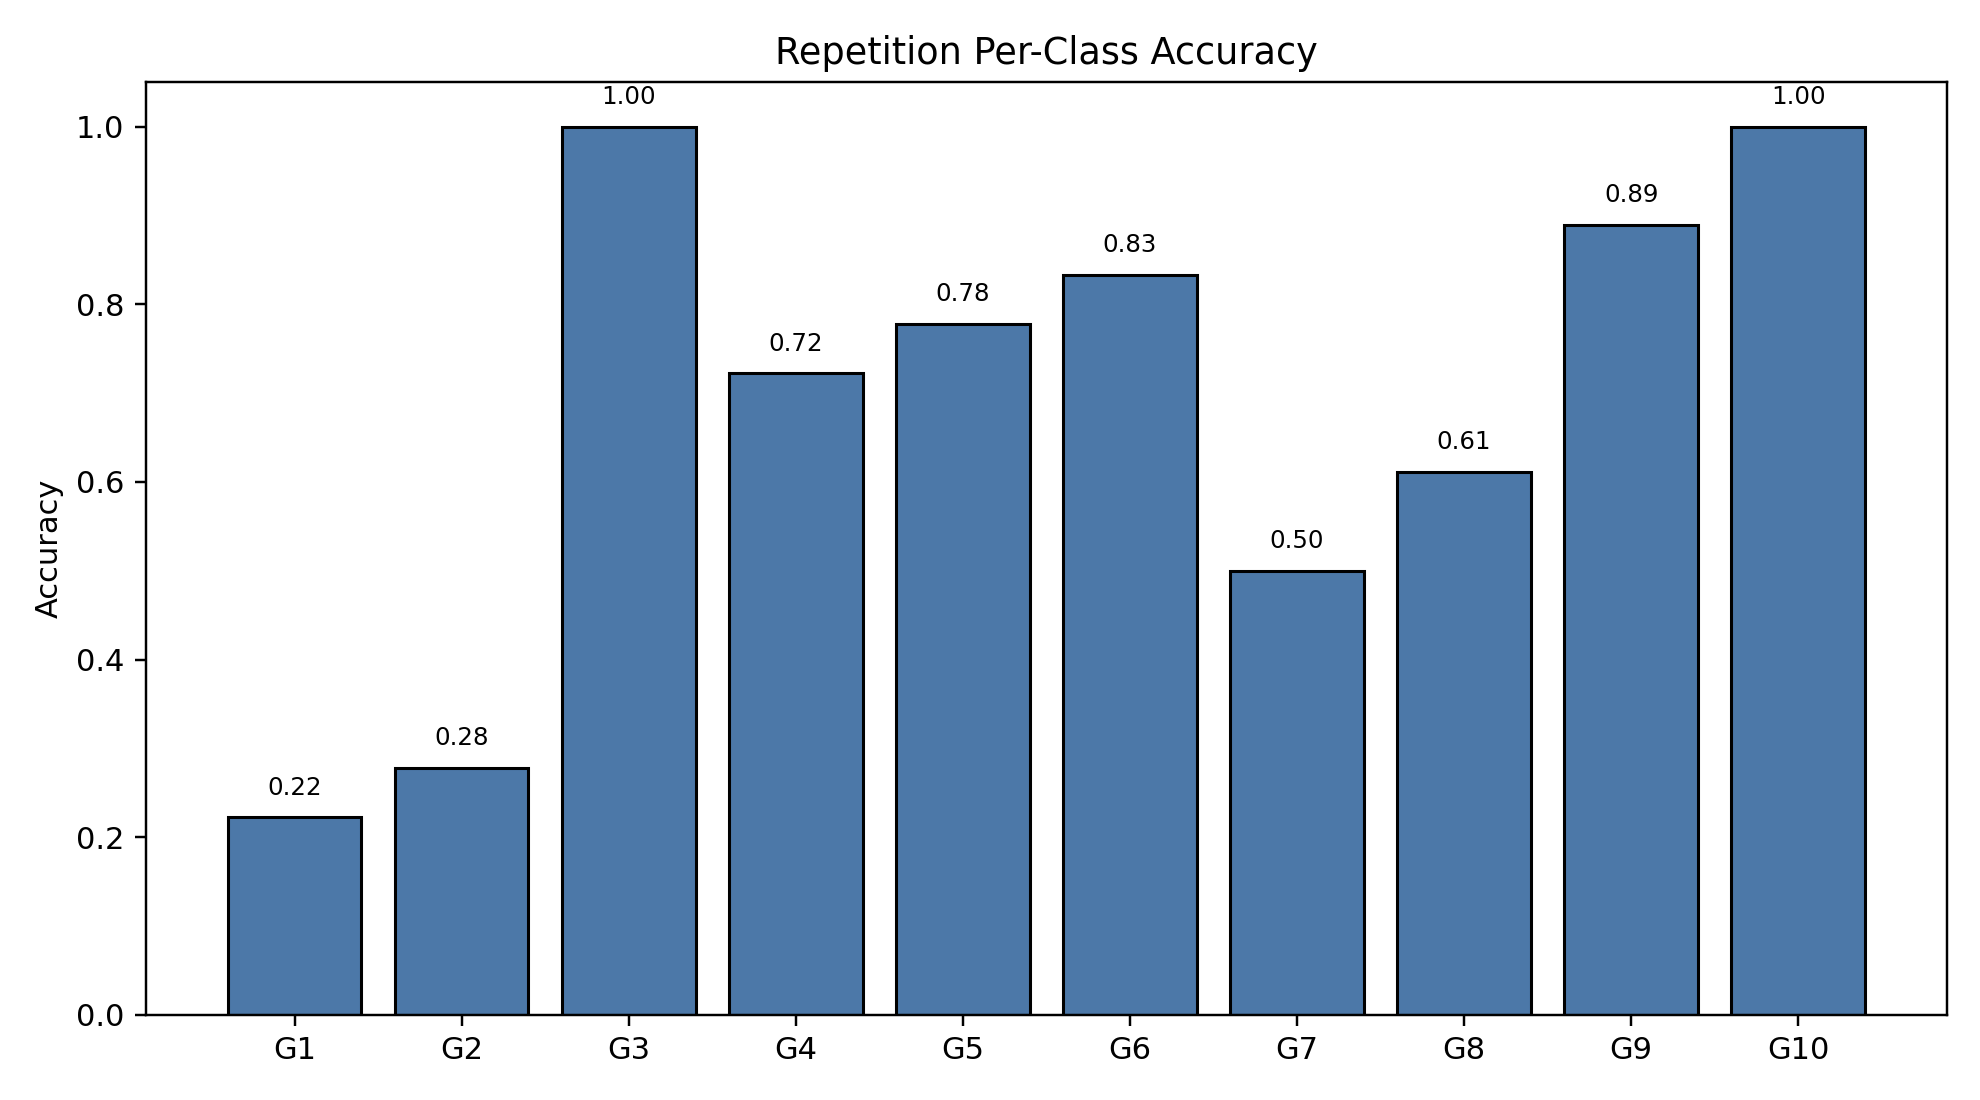

Source data for this figure (header and first rows):
class_index, gesture_id, support, correct, accuracy
0, 1, 18, 4, 0.2222
1, 2, 18, 5, 0.2778
2, 3, 18, 18, 1.0
3, 4, 18, 13, 0.7222
4, 5, 18, 14, 0.7778
5, 6, 18, 15, 0.8333
6, 7, 18, 9, 0.5
7, 8, 18, 11, 0.6111
8, 9, 18, 16, 0.8889
9, 10, 18, 18, 1.0
